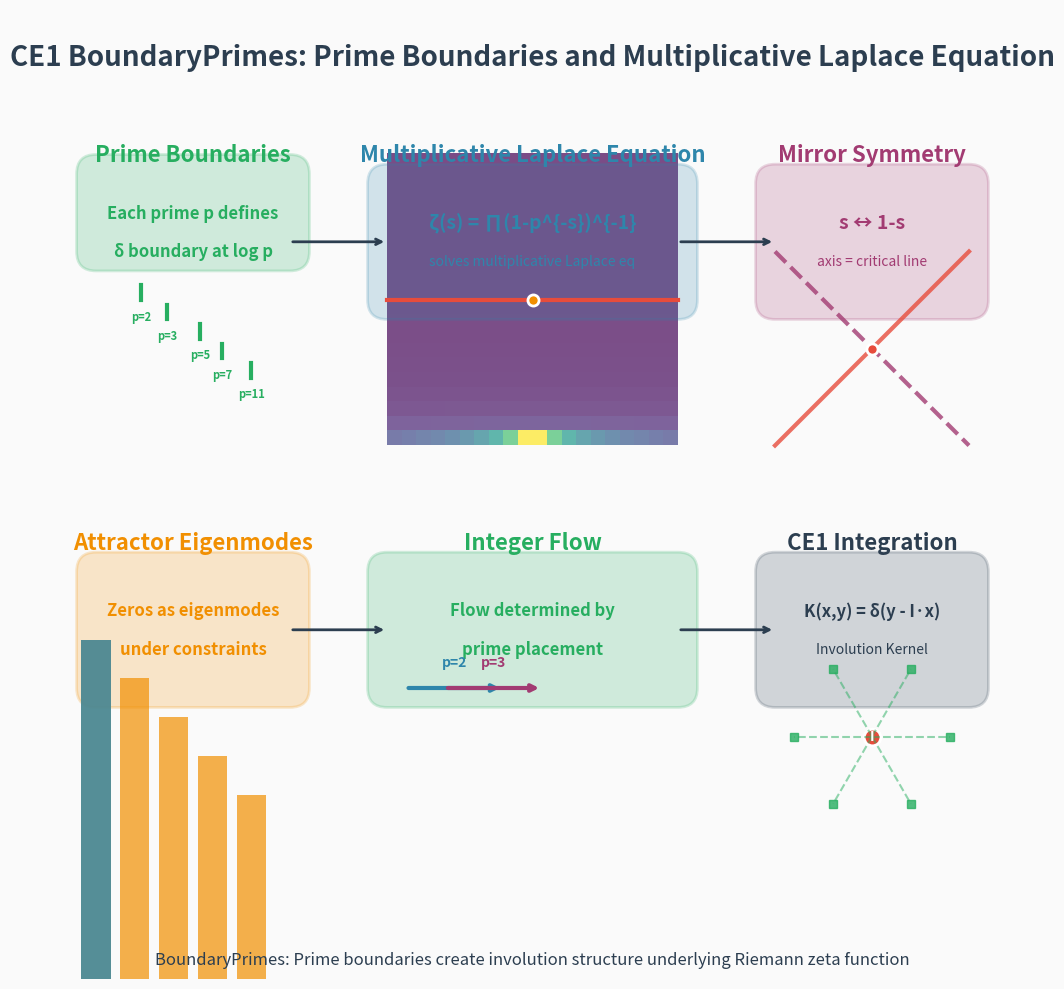

This figure's Python source:
#!/usr/bin/env python3
"""
CE1 BoundaryPrimes Equations: Mathematical Diagram

Creates a focused visualization showing the key equations and relationships
in the BoundaryPrimes concept:

- Each prime p defines delta boundary at log p
- ζ(s) = ∏(1-p^{-s})^{-1} solves multiplicative Laplace equation
- s↔1-s symmetry with axis = critical line
- Zeros as eigenmodes under prime boundary constraints
- Integer flow determined by prime placement
"""

import numpy as np
import matplotlib.pyplot as plt
from matplotlib.patches import Rectangle, FancyBboxPatch, Circle
import matplotlib.patches as mpatches
import os
import time


def create_boundary_primes_equations_diagram(output_file: str = None) -> str:
    """
    Create a focused diagram showing BoundaryPrimes equations and relationships.
    """
    if output_file is None:
        timestamp = time.strftime("%Y%m%d-%H%M%S")
        output_file = f".out/ce1_visualization/boundary_primes_equations_{timestamp}.png"
    
    os.makedirs(os.path.dirname(output_file), exist_ok=True)
    
    # Create figure
    fig, ax = plt.subplots(1, 1, figsize=(14, 10), dpi=150)
    fig.patch.set_facecolor('#FAFAFA')
    
    # Colors
    colors = {
        'primary': '#2E86AB',      # Blue
        'secondary': '#A23B72',    # Purple
        'accent': '#F18F01',       # Orange
        'axis': '#E74C3C',         # Red
        'boundary': '#27AE60',     # Green
        'text': '#2C3E50',         # Dark blue-gray
        'background': '#FAFAFA'    # Light gray
    }
    
    # Main title
    ax.text(0.5, 0.95, 'CE1 BoundaryPrimes: Prime Boundaries and Multiplicative Laplace Equation', 
           ha='center', va='center', fontsize=20, fontweight='bold', 
           color=colors['text'], transform=ax.transAxes)
    
    # 1. Prime Boundaries
    ax.text(0.15, 0.85, 'Prime Boundaries', 
           ha='center', va='center', fontsize=16, fontweight='bold', 
           color=colors['boundary'], transform=ax.transAxes)
    
    # Equation box
    boundary_box = FancyBboxPatch((0.05, 0.75), 0.2, 0.08, boxstyle="round,pad=0.02", 
                                 facecolor=colors['boundary'], alpha=0.2, 
                                 edgecolor=colors['boundary'], linewidth=2)
    ax.add_patch(boundary_box)
    
    ax.text(0.15, 0.79, 'Each prime p defines', 
           ha='center', va='center', fontsize=12, fontweight='bold', 
           color=colors['boundary'], transform=ax.transAxes)
    ax.text(0.15, 0.75, 'δ boundary at log p', 
           ha='center', va='center', fontsize=12, fontweight='bold', 
           color=colors['boundary'], transform=ax.transAxes)
    
    # Visual representation
    primes = [2, 3, 5, 7, 11]
    for i, p in enumerate(primes):
        log_p = np.log(p)
        x_pos = 0.05 + (log_p / 3.0) * 0.2  # Scale to fit
        y_pos = 0.70 - i * 0.02
        
        # Boundary line
        ax.plot([x_pos, x_pos], [y_pos, y_pos + 0.015], 
               color=colors['boundary'], linewidth=3)
        ax.text(x_pos, y_pos - 0.01, f'p={p}', ha='center', va='top', 
               fontsize=8, color=colors['boundary'], fontweight='bold')
    
    # 2. Multiplicative Laplace Equation
    ax.text(0.5, 0.85, 'Multiplicative Laplace Equation', 
           ha='center', va='center', fontsize=16, fontweight='bold', 
           color=colors['primary'], transform=ax.transAxes)
    
    # Equation box
    laplace_box = FancyBboxPatch((0.35, 0.70), 0.3, 0.12, boxstyle="round,pad=0.02", 
                                facecolor=colors['primary'], alpha=0.2, 
                                edgecolor=colors['primary'], linewidth=2)
    ax.add_patch(laplace_box)
    
    ax.text(0.5, 0.78, 'ζ(s) = ∏(1-p^{-s})^{-1}', 
           ha='center', va='center', fontsize=14, fontweight='bold', 
           color=colors['primary'], transform=ax.transAxes)
    ax.text(0.5, 0.74, 'solves multiplicative Laplace eq', 
           ha='center', va='center', fontsize=10, 
           color=colors['primary'], transform=ax.transAxes)
    
    # Visual representation - complex plane
    sigma = np.linspace(0, 1, 20)
    t = np.linspace(0, 20, 20)
    S, T = np.meshgrid(sigma, t)
    
    # Create zeta magnitude visualization
    zeta_mag = np.zeros_like(S)
    for i in range(S.shape[0]):
        for j in range(S.shape[1]):
            s = S[i, j] + 1j * T[i, j]
            # Simplified zeta magnitude
            zeta_mag[i, j] = 1.0 / (abs(s - 0.5) + 0.1)
    
    # Plot in transformed coordinates
    x_offset = 0.35
    y_offset = 0.55
    scale = 0.3
    
    im = ax.imshow(zeta_mag, extent=[x_offset, x_offset + scale, y_offset, y_offset + scale], 
                  origin='lower', cmap='viridis', alpha=0.7)
    
    # Critical line
    ax.plot([x_offset, x_offset + scale], [y_offset + scale/2, y_offset + scale/2], 
           color=colors['axis'], linewidth=3)
    
    # Zeta zero
    ax.plot(x_offset + scale/2, y_offset + scale/2, 'o', color=colors['accent'], 
           markersize=8, markeredgecolor='white', markeredgewidth=2)
    
    # 3. Mirror Symmetry
    ax.text(0.85, 0.85, 'Mirror Symmetry', 
           ha='center', va='center', fontsize=16, fontweight='bold', 
           color=colors['secondary'], transform=ax.transAxes)
    
    # Equation box
    mirror_box = FancyBboxPatch((0.75, 0.70), 0.2, 0.12, boxstyle="round,pad=0.02", 
                               facecolor=colors['secondary'], alpha=0.2, 
                               edgecolor=colors['secondary'], linewidth=2)
    ax.add_patch(mirror_box)
    
    ax.text(0.85, 0.78, 's ↔ 1-s', 
           ha='center', va='center', fontsize=14, fontweight='bold', 
           color=colors['secondary'], transform=ax.transAxes)
    ax.text(0.85, 0.74, 'axis = critical line', 
           ha='center', va='center', fontsize=10, 
           color=colors['secondary'], transform=ax.transAxes)
    
    # Visual representation - reflection
    x_offset = 0.75
    y_offset = 0.55
    scale = 0.2
    
    s_values = np.linspace(0, 1, 50)
    ax.plot(x_offset + scale * s_values, y_offset + scale * s_values, 
           '-', color=colors['axis'], linewidth=3, alpha=0.8)
    ax.plot(x_offset + scale * s_values, y_offset + scale * (1 - s_values), 
           '--', color=colors['secondary'], linewidth=3, alpha=0.8)
    
    # Fixed point
    ax.plot(x_offset + scale * 0.5, y_offset + scale * 0.5, 'o', color=colors['axis'], 
           markersize=8, markeredgecolor='white', markeredgewidth=2)
    
    # 4. Attractor Eigenmodes
    ax.text(0.15, 0.45, 'Attractor Eigenmodes', 
           ha='center', va='center', fontsize=16, fontweight='bold', 
           color=colors['accent'], transform=ax.transAxes)
    
    # Equation box
    eigenmodes_box = FancyBboxPatch((0.05, 0.30), 0.2, 0.12, boxstyle="round,pad=0.02", 
                                   facecolor=colors['accent'], alpha=0.2, 
                                   edgecolor=colors['accent'], linewidth=2)
    ax.add_patch(eigenmodes_box)
    
    ax.text(0.15, 0.38, 'Zeros as eigenmodes', 
           ha='center', va='center', fontsize=12, fontweight='bold', 
           color=colors['accent'], transform=ax.transAxes)
    ax.text(0.15, 0.34, 'under constraints', 
           ha='center', va='center', fontsize=12, fontweight='bold', 
           color=colors['accent'], transform=ax.transAxes)
    
    # Visual representation - eigenmodes
    x_offset = 0.05
    y_offset = 0.15
    scale = 0.2
    
    # Create eigenmode visualization
    modes = np.array([1.0, 0.8, 0.6, 0.4, 0.2])
    for i, mode in enumerate(modes):
        ax.bar(x_offset + i * 0.04, y_offset + scale * mode, 0.03, 
              color=colors['accent'], alpha=0.7)
    
    # Highlight dominant mode
    ax.bar(x_offset, y_offset + scale * modes[0], 0.03, 
          color=colors['primary'], alpha=0.8)
    
    # 5. Integer Flow
    ax.text(0.5, 0.45, 'Integer Flow', 
           ha='center', va='center', fontsize=16, fontweight='bold', 
           color=colors['boundary'], transform=ax.transAxes)
    
    # Equation box
    flow_box = FancyBboxPatch((0.35, 0.30), 0.3, 0.12, boxstyle="round,pad=0.02", 
                             facecolor=colors['boundary'], alpha=0.2, 
                             edgecolor=colors['boundary'], linewidth=2)
    ax.add_patch(flow_box)
    
    ax.text(0.5, 0.38, 'Flow determined by', 
           ha='center', va='center', fontsize=12, fontweight='bold', 
           color=colors['boundary'], transform=ax.transAxes)
    ax.text(0.5, 0.34, 'prime placement', 
           ha='center', va='center', fontsize=12, fontweight='bold', 
           color=colors['boundary'], transform=ax.transAxes)
    
    # Visual representation - flow
    x_offset = 0.35
    y_offset = 0.15
    scale = 0.3
    
    # Show flow for integer 12 = 2² × 3
    primes_flow = [2, 3]
    colors_flow = [colors['primary'], colors['secondary']]
    
    for i, p in enumerate(primes_flow):
        log_p = np.log(p)
        x_pos = x_offset + (log_p / 3.0) * scale
        y_pos = y_offset + scale * 0.5
        
        # Flow arrow
        ax.annotate('', xy=(x_pos + 0.05, y_pos), xytext=(x_pos - 0.05, y_pos),
                   arrowprops=dict(arrowstyle='->', color=colors_flow[i], lw=3))
        ax.text(x_pos, y_pos + 0.02, f'p={p}', ha='center', va='bottom', 
               fontsize=10, color=colors_flow[i], fontweight='bold')
    
    # 6. CE1 Integration
    ax.text(0.85, 0.45, 'CE1 Integration', 
           ha='center', va='center', fontsize=16, fontweight='bold', 
           color=colors['text'], transform=ax.transAxes)
    
    # Equation box
    ce1_box = FancyBboxPatch((0.75, 0.30), 0.2, 0.12, boxstyle="round,pad=0.02", 
                            facecolor=colors['text'], alpha=0.2, 
                            edgecolor=colors['text'], linewidth=2)
    ax.add_patch(ce1_box)
    
    ax.text(0.85, 0.38, 'K(x,y) = δ(y - I·x)', 
           ha='center', va='center', fontsize=12, fontweight='bold', 
           color=colors['text'], transform=ax.transAxes)
    ax.text(0.85, 0.34, 'Involution Kernel', 
           ha='center', va='center', fontsize=10, 
           color=colors['text'], transform=ax.transAxes)
    
    # Visual representation - CE1 kernel
    x_offset = 0.75
    y_offset = 0.15
    scale = 0.2
    
    # Central involution
    ax.plot(x_offset + scale/2, y_offset + scale/2, 'o', color=colors['axis'], 
           markersize=12, markeredgecolor='white', markeredgewidth=2)
    ax.text(x_offset + scale/2, y_offset + scale/2, 'I', ha='center', va='center', 
           fontsize=10, color='white', fontweight='bold')
    
    # Symmetric structures
    angles = np.linspace(0, 2*np.pi, 6, endpoint=False)
    for i, angle in enumerate(angles):
        x = x_offset + scale/2 + 0.08 * np.cos(angle)
        y = y_offset + scale/2 + 0.08 * np.sin(angle)
        
        ax.plot(x, y, 's', color=colors['boundary'], markersize=6, alpha=0.8)
        ax.plot([x_offset + scale/2, x], [y_offset + scale/2, y], 
               '--', color=colors['boundary'], alpha=0.5)
    
    # Add connecting arrows
    # From boundaries to Laplace
    ax.annotate('', xy=(0.35, 0.76), xytext=(0.25, 0.76),
               arrowprops=dict(arrowstyle='->', color=colors['text'], lw=2))
    
    # From Laplace to symmetry
    ax.annotate('', xy=(0.75, 0.76), xytext=(0.65, 0.76),
               arrowprops=dict(arrowstyle='->', color=colors['text'], lw=2))
    
    # From eigenmodes to flow
    ax.annotate('', xy=(0.35, 0.36), xytext=(0.25, 0.36),
               arrowprops=dict(arrowstyle='->', color=colors['text'], lw=2))
    
    # From flow to CE1
    ax.annotate('', xy=(0.75, 0.36), xytext=(0.65, 0.36),
               arrowprops=dict(arrowstyle='->', color=colors['text'], lw=2))
    
    # Remove axes
    ax.set_xlim(0, 1)
    ax.set_ylim(0, 1)
    ax.axis('off')
    
    # Add footer
    ax.text(0.5, 0.02, 'BoundaryPrimes: Prime boundaries create involution structure underlying Riemann zeta function', 
           ha='center', va='center', fontsize=12, style='italic', 
           color=colors['text'], transform=ax.transAxes)
    
    plt.tight_layout()
    plt.savefig(output_file, dpi=150, bbox_inches='tight', 
               facecolor='#FAFAFA', edgecolor='none')
    plt.close()
    
    return output_file


def main():
    """Main entry point"""
    import argparse
    
    parser = argparse.ArgumentParser(description="CE1 BoundaryPrimes Equations")
    parser.add_argument("--output", type=str, help="Output file path")
    
    args = parser.parse_args()
    
    # Create equations diagram
    output_file = create_boundary_primes_equations_diagram(args.output)
    print(f"Generated BoundaryPrimes equations diagram: {output_file}")
    
    return 0


if __name__ == "__main__":
    exit(main())
